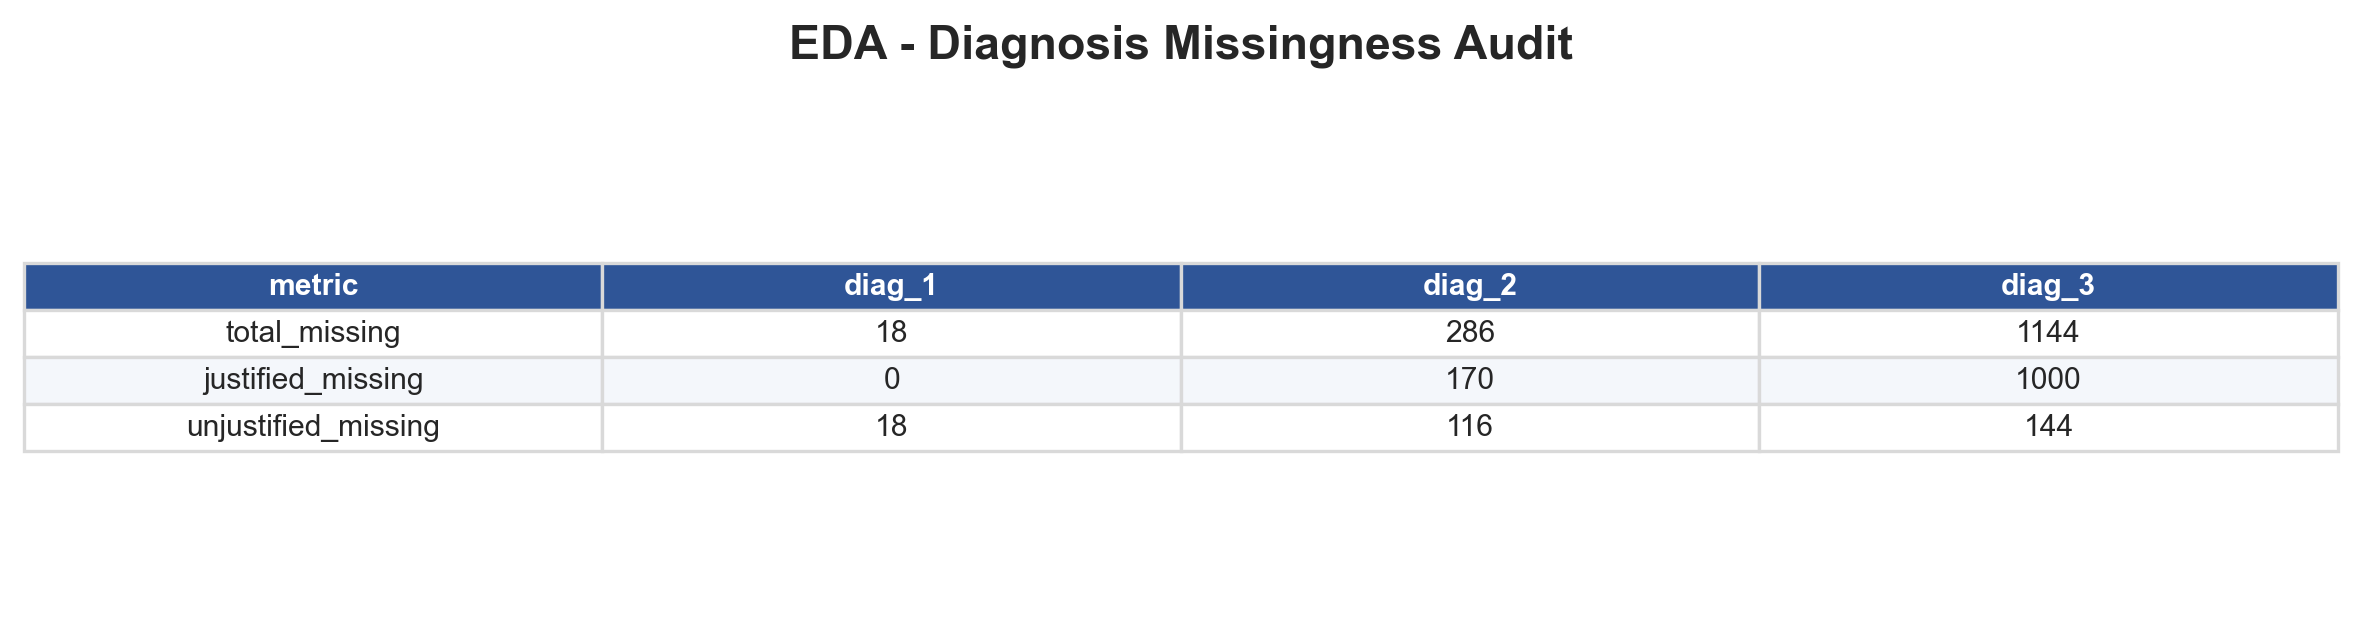

Data behind this chart, as committed beside it:
metric, diag_1, diag_2, diag_3
total_missing, 18, 286, 1144
justified_missing, 0, 170, 1000
unjustified_missing, 18, 116, 144
